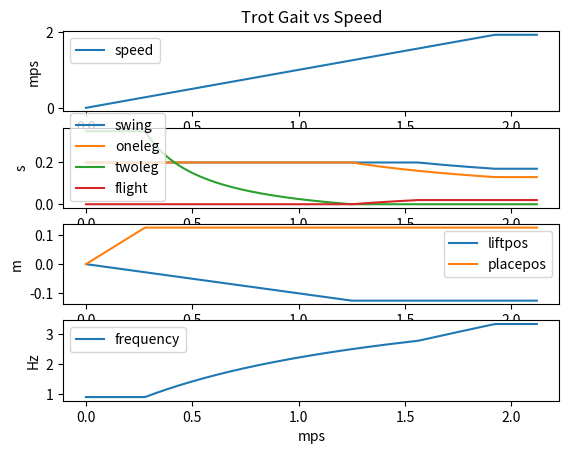

This figure's Python source:
#!/usr/bin/python3 -B

# [redacted]
#
# Licensed under the Apache License, Version 2.0 (the "License");
# you may not use this file except in compliance with the License.
# You may obtain a copy of the License at
#
#     http://www.apache.org/licenses/LICENSE-2.0
#
# Unless required by applicable law or agreed to in writing, software
# distributed under the License is distributed on an "AS IS" BASIS,
# WITHOUT WARRANTIES OR CONDITIONS OF ANY KIND, either express or implied.
# See the License for the specific language governing permissions and
# limitations under the License.

############
# Brainstorming
#
# Quantities I care about:
#
#  speed => overall speed over ground
#  cycle_time => time from one foot touch down to the next touch down
#  swing_time => time spent between lift off and touch down
#  oneleg_time => time when a single virtual leg is on the ground
#  oneleg_dist => distance that a single leg travels when in contact with the ground
#  twoleg_time => time when two virtual legs are on the ground
#  twoleg_dist => distance that two legs travel when in contact with the ground
#  flight_time => time when no virtual legs are on the ground
#  flight_dist => distance traveled with no legs on ground
#  travel_dist => total available distance for the leg to travel on ground
#
#
# Relations that must be maintained:
#
#  0.5 * travel_dist >= 0.5 * oneleg_dist + twoleg_dist
#  oneleg_dist = oneleg_time * speed
#  twoleg_dist = twoleg_time * speed
#  cycle_time = oneleg_time + max(flight_time, twoleg_time)
#  min_swing_time <= swing_time <= max_swing_time
#  twoleg_time <= max_twoleg_time
#
#
# The phases of a single cycle look like:
#
#  1. Touchdown: The touchdown leg lands at 0.5 * oneleg_dist + twoleg_dist
#  2. Two leg stance: Both legs continue moving
#  3. Liftoff: When the touchdown leg reaches 0.5 * oneleg_dist, the rear leg lifts off
#  4. Swing: During the swing phase, the in-contact leg moves to -0.5 oneleg_dist
#
# If twoleg_dist == 0.0 && flight_time >= 0.0, then the cycle looks like:

#  1. Touchdown: The touchdown leg lands at 0.5 * oneleg_dist, the
#     other leg is still in flight.
#  2. Liftoff: The down leg travels to -0.5 * oneleg_dist and lifts off.
#  3. Flight: The machine continues flying at speed with no legs in
#     contact, after flight_time, the furthest forward leg touches down.

# cycle_time = oneleg_time + max(flight_time, twoleg_time)
# cycle_dist = oneleg_dist + max(flight_dist, twoleg_dist)
# speed = cycle_dist / cycle_time

# The gait space is broken up into:
#
#  A (slowest): Limited by max_twoleg_time
#  B (medium): 0 < twoleg_time < max_twoleg_time
#  C (fast): 0 < flight_time < max_flight_time
#  D (fastest): min_swing_time <= swing_time < max_swing_time,
#           flight_time == max_flight_time
#  E (max speed): swing_time == min_swing_time, flight_time == max_flight_time

# For phase A:
#
#  oneleg_time = max_swing_time
#  twoleg_time = max_twoleg_time

#  0.5 * travel_dist >= 0.5 * oneleg_dist + twoleg_dist
#  twoleg_dist <= 0.5 * travel_dist - 0.5 * oneleg_dist
#  max_twoleg_time * speed <= 0.5 * travel_dist - 0.5 * max_swing_time * speed
#  max_twoleg_time * speed + 0.5 * max_swing_time * speed <= 0.5 * travel_dist
#  speed * (max_twoleg_time + 0.5 * max_swing_time) <= 0.5 * travel_dist
#  speed < (0.5 * travel_dist) / (max_twoleg_time + 0.5 * max_swing_time)


# Phase B ends when twoleg_time == 0.0
#
# speed <= travel_dist / max_swing_time
#
# 0.5 * travel_dist = 0.5 * oneleg_dist + twoleg_dist
# twoleg_time * speed = 0.5 * travel_dist - 0.5 * max_swing_time * speed
# twoleg_time = 0.5 * travel_dist / speed - 0.5 * max_swing_time

# Phase C ends when flight_time == max_flight_time

#
# swing_time = max_swing_time
# twoleg_time = 0
# oneleg_time = swing_time - 2 * flight_time
# speed = travel_dist / oneleg_time = travel_dist / (swing_time - 2 * flight_time)
#
# speed * (swing_time - 2 * flight_time) = travel_dist
# 2 * speed * flight_time = speed * swing_time - travel_dist
# flight_time = swing_time / 2 - travel_dist / 2 * speed
#
# speed = travel_dist / (max_swing_time - 2 * max_flight_time)
#

# Phase D ends at the max speed

# flight_time = max_flight_time
# twoleg_time = 0
# speed = travel_dist / (swing_time - 2 * flight_time)
# speed * swing_time - 2 * speed * flight_time = travel_dist
# swing_time = travel_dist / speed + 2 * flight_time


# Phase E is at maximum speed:
#
#  swing_time = min_swing_time
#  flight_time = max_flight_time
#  twoleg_time = 0
#
#  swing_time = 2 * flight_time + oneleg_time
#  oneleg_time = swing_time - 2 * flight_time
#

############
# When to lift
#
#  If flight_time <= 0.0 we lift when the opposing leg is at 0.5 * swing_time

#  If flight_time >= 0.0 we lift when the current leg is at -0.5 * oneleg_time
#    NEED FACTOR TO KEEP TWO LEGS IN PHASE SYNC


###########
# Where to place
#
#  If flight_time <= 0.0, we place at 0.5 * swing_time + twoleg_time
#  If flight_time > 0.0, we place at 0.5 * oneleg_time

import matplotlib
import matplotlib.pyplot as plt
import numpy as np


MAX_TRAVEL_DIST = 0.25
MAX_SWING_TIME = 0.20
MAX_TWOLEG_TIME = 0.35
MAX_FLIGHT_TIME = 0.02
MIN_SWING_TIME = 0.17
MAX_SPEED = MAX_TRAVEL_DIST / (MIN_SWING_TIME - 2 * MAX_FLIGHT_TIME)



class Params:
    swing_time = 0.0
    oneleg_time = 0.0
    twoleg_time = 0.0
    flight_time = 0.0
    speed = 0.0



def calc_params(speed):
    r = Params()

    if speed < ((0.5 * MAX_TRAVEL_DIST) / (MAX_TWOLEG_TIME + 0.5 * MAX_SWING_TIME)):
        # Phase A:
        r.swing_time = r.oneleg_time = MAX_SWING_TIME
        r.twoleg_time = MAX_TWOLEG_TIME
        r.speed = speed
        return r

    if speed < (MAX_TRAVEL_DIST / MAX_SWING_TIME):
        # Phase B
        r.swing_time = r.oneleg_time = MAX_SWING_TIME
        r.twoleg_time = 0.5 * MAX_TRAVEL_DIST / speed - 0.5 * MAX_SWING_TIME
        r.speed = speed

        return r

    if speed < (MAX_TRAVEL_DIST / (MAX_SWING_TIME - 2 * MAX_FLIGHT_TIME)):
        # Phase C
        r.swing_time = MAX_SWING_TIME
        r.twoleg_time = 0
        r.flight_time = 0.5 * r.swing_time - MAX_TRAVEL_DIST / (2 * speed)
        r.oneleg_time = r.swing_time - 2 * r.flight_time
        r.speed = speed
        return r

    if speed < MAX_SPEED:
        # Phase D
        r.flight_time = MAX_FLIGHT_TIME
        r.twoleg_time = 0
        r.swing_time = MAX_TRAVEL_DIST / speed + 2 * r.flight_time
        r.oneleg_time = r.swing_time - 2 * r.flight_time
        r.speed = speed
        return r

    r.swing_time = MIN_SWING_TIME
    r.flight_time = MAX_FLIGHT_TIME
    r.twoleg_time = 0
    r.oneleg_time = r.swing_time - 2 * r.flight_time
    r.speed = MAX_SPEED

    return r


def extra(p):
    p.frequency = 0.5 / (p.oneleg_time + max(p.flight_time, p.twoleg_time))

    if p.flight_time <= 0.0:
        p.lift_pos = (-0.5 * p.swing_time) * p.speed
        p.place_pos = (0.5 * p.swing_time + p.twoleg_time) * p.speed
    else:
        p.lift_pos = (-0.5 * p.oneleg_time) * p.speed
        p.place_pos = (0.5 * p.oneleg_time) * p.speed

    return p


def main():
    speeds = np.arange(0, MAX_SPEED + 0.2, 0.01)
    p = [extra(calc_params(x)) for x in speeds]

    fig, axs = plt.subplots(4)
    axs[0].plot(speeds, [x.speed for x in p], label='speed')
    axs[0].set(ylabel='mps')
    axs[1].plot(speeds, [x.swing_time for x in p], label='swing')
    axs[1].plot(speeds, [x.oneleg_time for x in p], label='oneleg')
    axs[1].plot(speeds, [x.twoleg_time for x in p], label='twoleg')
    axs[1].plot(speeds, [x.flight_time for x in p], label='flight')
    axs[1].set(ylabel='s')
    axs[2].plot(speeds, [x.lift_pos for x in p], label='liftpos')
    axs[2].plot(speeds, [x.place_pos for x in p], label='placepos')
    axs[2].set(ylabel='m')
    axs[3].plot(speeds, [x.frequency for x in p], label='frequency')
    axs[3].set(xlabel='mps')
    axs[3].set(ylabel='Hz')

    for ax in axs:
        ax.legend()

    axs[0].set_title('Trot Gait vs Speed')

    plt.show()


if __name__ == '__main__':
    main()
